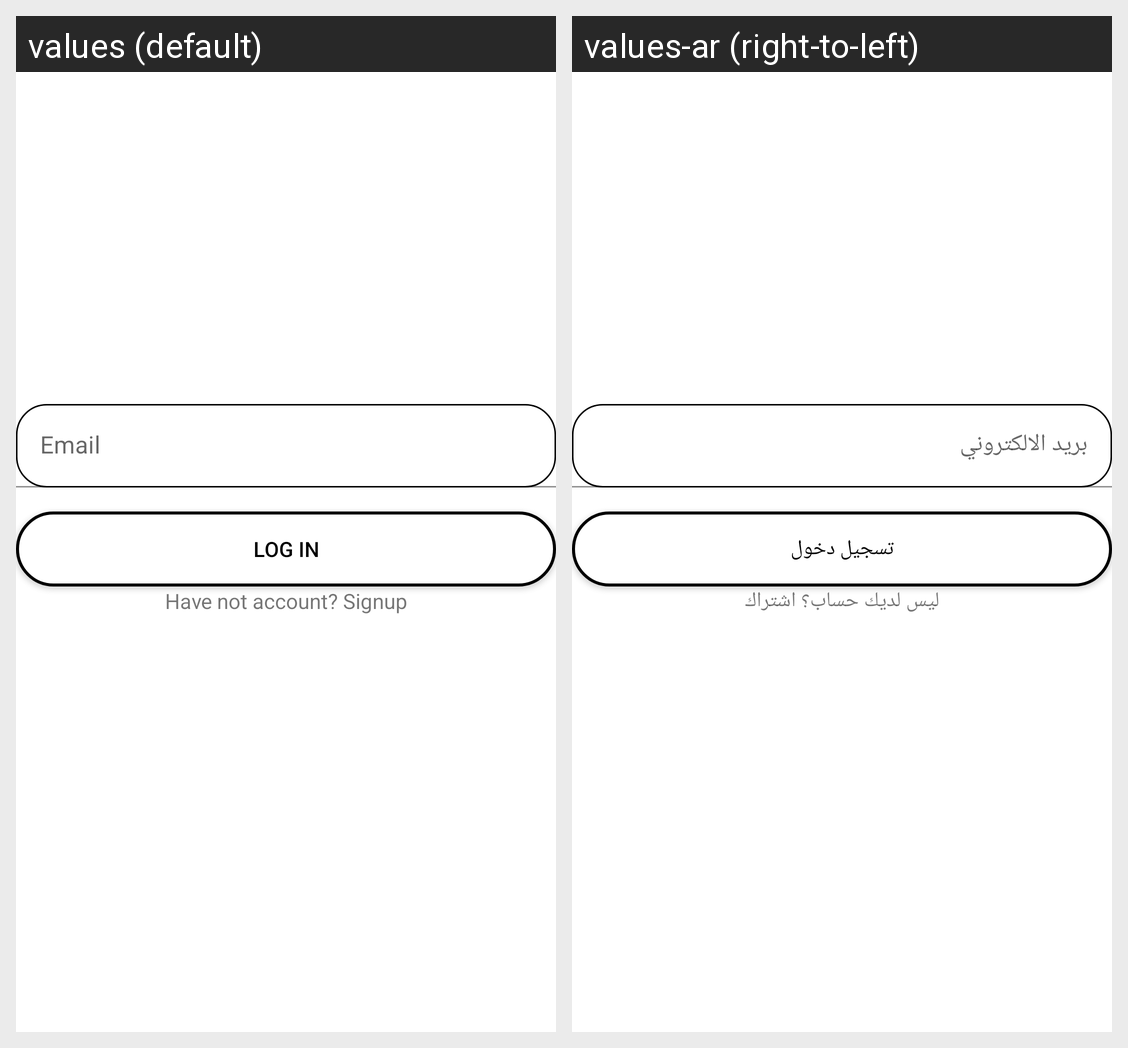

For this localized Android screen grid, give each drawn string resource with its value in every locale shown.
Android screen res/layout/activity_signin.xml rendered under 2 locales, left to right: values (default), values-ar (right-to-left). Device: Nexus 5 (rendered at 1080×1920; each locale shown at half size, 540×960, under a caption strip naming it); theme Theme.Proderma.
Strings drawn on this screen, with the default value and each locale's value (text and hints the layout hard-codes, and strings that could not be matched under every locale, appear in the picture but are not listed):

login_signin
  values: Log In
  values-ar: تسجيل دخول

login_no_account
  values: Have not account? Signup
  values-ar: ليس لديك حساب؟ اشتراك
